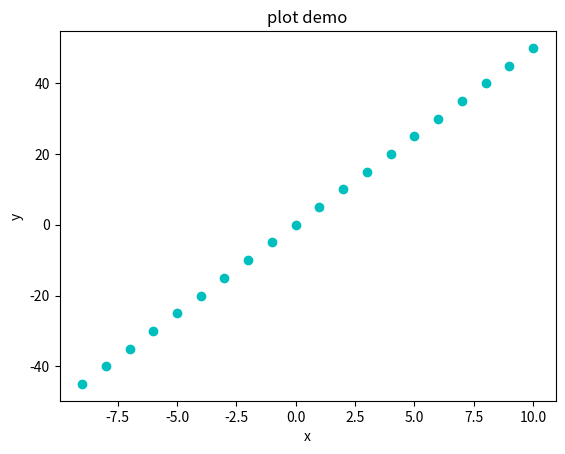

Source code (Python):
import numpy as np
from matplotlib import pyplot

x=np.arange(10,-10,-1);
y=x*5;
print("[0;31;46m");
print("array x");
print(x);
print("array y");
print(y);
pyplot.title("plot demo");
pyplot.xlabel("x");
pyplot.ylabel("y");
pyplot.plot(x,y,"oc");
pyplot.show()
